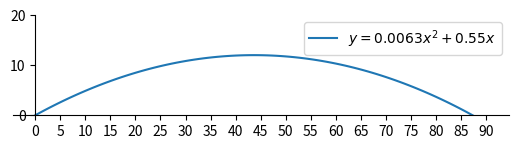

This figure's Python source:
import numpy as np
import matplotlib.pyplot as plt
x = np.linspace(0, 90, 100)
y = -0.0063 * x**2 + 0.55 * x

ax=plt.subplot()

ax.spines['left'].set_position(('data',0))
ax.spines['bottom'].set_position(('data',0))
ax.spines['right'].set_color('none')
ax.spines['top'].set_color('none')

# samat mittasuhteet
ax.set_aspect('equal')

# x-akselin säätöä
ax.set_xticks(np.arange(0, 95, 5))


# Y:lle rajat, että kuvaajat näkyvät fiksummin
plt.ylim([0, 20])

# label tarvitsee tuon legend():n
plt.plot(x, y, label="$y = 0.0063x^2 + 0.55x$")
plt.legend()

plt.show()